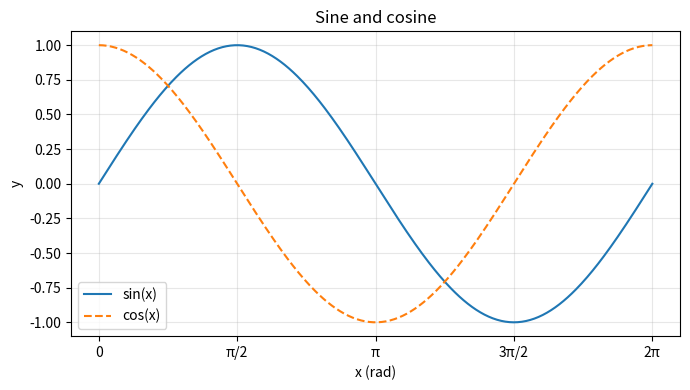

Python code for this plot:
import numpy as np
import matplotlib.pyplot as plt
x = np.linspace(0, 2 * np.pi, 400)
fig, ax = plt.subplots(figsize=(7, 4))
ax.plot(x, np.sin(x), label="sin(x)")
ax.plot(x, np.cos(x), "--", label="cos(x)")
ax.set(xlabel="x (rad)", ylabel="y", title="Sine and cosine")
ax.set_xticks([0, np.pi/2, np.pi, 3*np.pi/2, 2*np.pi],
              ["0", "π/2", "π", "3π/2", "2π"])
ax.grid(alpha=0.3)
ax.legend()
fig.tight_layout()
plt.show()
